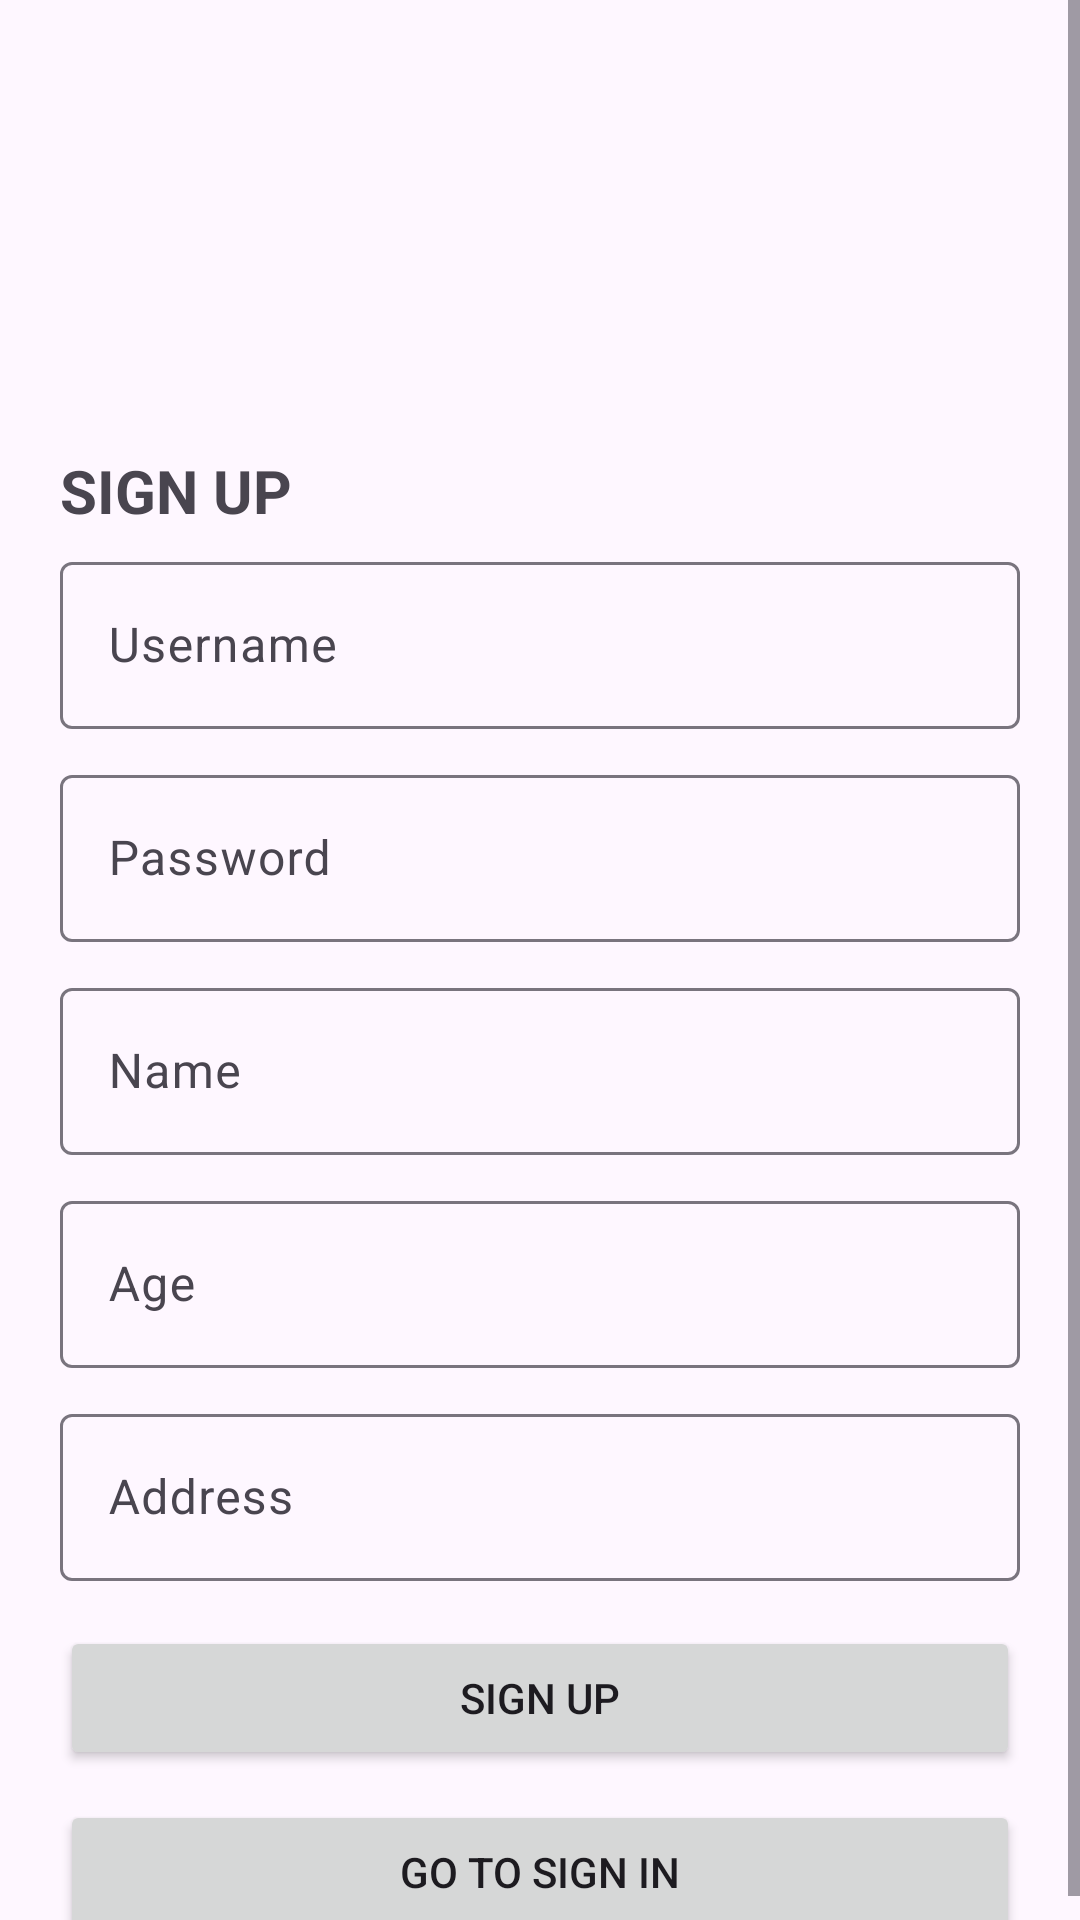

Produce the Android XML layout that renders to this screen, including the resource entries it uses.
<!-- AndroidManifest.xml: application theme Theme.PokedexRetrofit -->
<!-- res/layout/activity_sign_up.xml -->
<?xml version="1.0" encoding="utf-8"?>
<ScrollView
    xmlns:android="http://schemas.android.com/apk/res/android"
    xmlns:app="http://schemas.android.com/apk/res-auto"
    xmlns:tools="http://schemas.android.com/tools"
    android:layout_width="match_parent"
    android:layout_height="match_parent"
    tools:context=".SignUpActivity">
    <RelativeLayout
        android:layout_width="match_parent"
        android:layout_height="wrap_content"
        android:layout_marginVertical="15dp"
        android:layout_marginHorizontal="20dp"
        >

        <ImageView
            android:id="@+id/ivLogo"
            android:layout_width="120dp"
            android:layout_height="120dp"
            android:src="@drawable/pokeball_pokemon_svgrepo_com"
            android:layout_centerHorizontal="true"
            android:layout_marginBottom="15dp"/>

        <TextView
            android:id="@+id/tvSignUp"
            android:layout_width="wrap_content"
            android:layout_height="wrap_content"
            android:text="SIGN UP"
            android:textStyle="bold"
            android:textSize="20sp"
            android:layout_below="@+id/ivLogo"
            />

        <com.google.android.material.textfield.TextInputLayout
            android:id="@+id/tiUname"
            android:layout_marginVertical="5dp"
            android:layout_width="match_parent"
            android:layout_height="wrap_content"
            android:hint="Username"
            android:layout_below="@id/tvSignUp">
            <com.google.android.material.textfield.TextInputEditText
                android:id="@+id/editUsername"
                android:layout_width="match_parent"
                android:layout_height="wrap_content"
                android:lines="1"
                android:inputType="text"
                android:imeOptions="actionNext"
                />
        </com.google.android.material.textfield.TextInputLayout>

        <com.google.android.material.textfield.TextInputLayout
            android:id="@+id/tiPw"
            android:layout_marginVertical="5dp"
            android:layout_width="match_parent"
            android:layout_height="wrap_content"
            android:layout_below="@+id/tiUname"
            android:hint="Password">
            <com.google.android.material.textfield.TextInputEditText
                android:id="@+id/editPassword"
                android:layout_width="match_parent"
                android:layout_height="wrap_content"
                android:lines="1"
                android:inputType="textPassword"
                android:imeOptions="actionNext"/>
        </com.google.android.material.textfield.TextInputLayout>
        <com.google.android.material.textfield.TextInputLayout
            android:id="@+id/tiName"
            android:layout_marginVertical="5dp"
            android:layout_width="match_parent"
            android:layout_height="wrap_content"
            android:layout_below="@+id/tiPw"
            android:hint="Name">
            <com.google.android.material.textfield.TextInputEditText
                android:id="@+id/editName"
                android:layout_width="match_parent"
                android:layout_height="wrap_content"
                android:lines="1"
                android:inputType="text"
                android:imeOptions="actionNext"/>
        </com.google.android.material.textfield.TextInputLayout>
        <com.google.android.material.textfield.TextInputLayout
            android:id="@+id/tiAge"
            android:layout_marginVertical="5dp"
            android:layout_width="match_parent"
            android:layout_height="wrap_content"
            android:layout_below="@+id/tiName"
            android:hint="Age">
            <com.google.android.material.textfield.TextInputEditText
                android:id="@+id/editAge"
                android:layout_width="match_parent"
                android:layout_height="wrap_content"
                android:lines="1"
                android:inputType="numberSigned"
                android:imeOptions="actionNext"/>
        </com.google.android.material.textfield.TextInputLayout>

        <com.google.android.material.textfield.TextInputLayout
            android:id="@+id/tiAdd"
            android:layout_marginVertical="5dp"
            android:layout_width="match_parent"
            android:layout_height="wrap_content"
            android:layout_below="@+id/tiAge"
            android:hint="Address">
            <com.google.android.material.textfield.TextInputEditText
                android:id="@+id/editAdd"
                android:layout_width="match_parent"
                android:layout_height="wrap_content"
                android:inputType="text"
                android:imeOptions="actionDone"/>
        </com.google.android.material.textfield.TextInputLayout>

        <Button
            android:id="@+id/btnSignUp"
            android:text="SIGN UP"
            android:layout_marginTop="10dp"
            android:layout_below="@+id/tiAdd"
            android:layout_width="match_parent"
            android:layout_height="wrap_content"/>
        <Button
            android:id="@+id/btnSignIn"
            android:text="GO TO SIGN IN"
            android:layout_marginTop="10dp"
            android:layout_below="@+id/btnSignUp"
            android:layout_width="match_parent"
            android:layout_height="wrap_content"/>
    </RelativeLayout>
</ScrollView>
<!-- resources referenced by this layout -->
<resources>
  <style name="Theme.PokedexRetrofit" parent="Base.Theme.PokedexRetrofit" />
  <style name="Base.Theme.PokedexRetrofit" parent="Theme.Material3.DayNight.NoActionBar">
          
          
      </style>
</resources>
